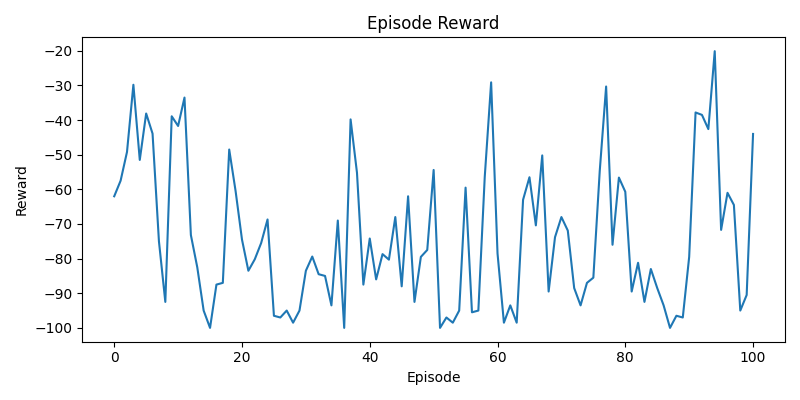

Values plotted in this chart, from the file beside it:
episode, reward
1, -62.0
2, -57.5
3, -49.2
4, -29.8
5, -51.5
6, -38.1
7, -43.9
8, -75.0
9, -92.5
10, -38.9
11, -41.7
12, -33.5
13, -73.2
14, -82.5
15, -95.0
16, -100.0
17, -87.5
18, -87.0
19, -48.5
20, -60.5
21, -74.5
22, -83.5
23, -80.2
24, -75.5
25, -68.7
26, -96.5
27, -97.0
28, -95.0
29, -98.5
30, -95.0
31, -83.5
32, -79.4
33, -84.5
34, -85.0
35, -93.5
36, -69.0
37, -100.0
38, -39.8
39, -55.2
40, -87.5
41, -74.2
42, -86.0
43, -78.7
44, -80.3
45, -68.0
46, -88.0
47, -62.0
48, -92.5
49, -79.5
50, -77.5
51, -54.4
52, -100.0
53, -97.0
54, -98.5
55, -95.0
56, -59.5
57, -95.5
58, -95.0
59, -56.4
60, -29.1
... 41 more rows
